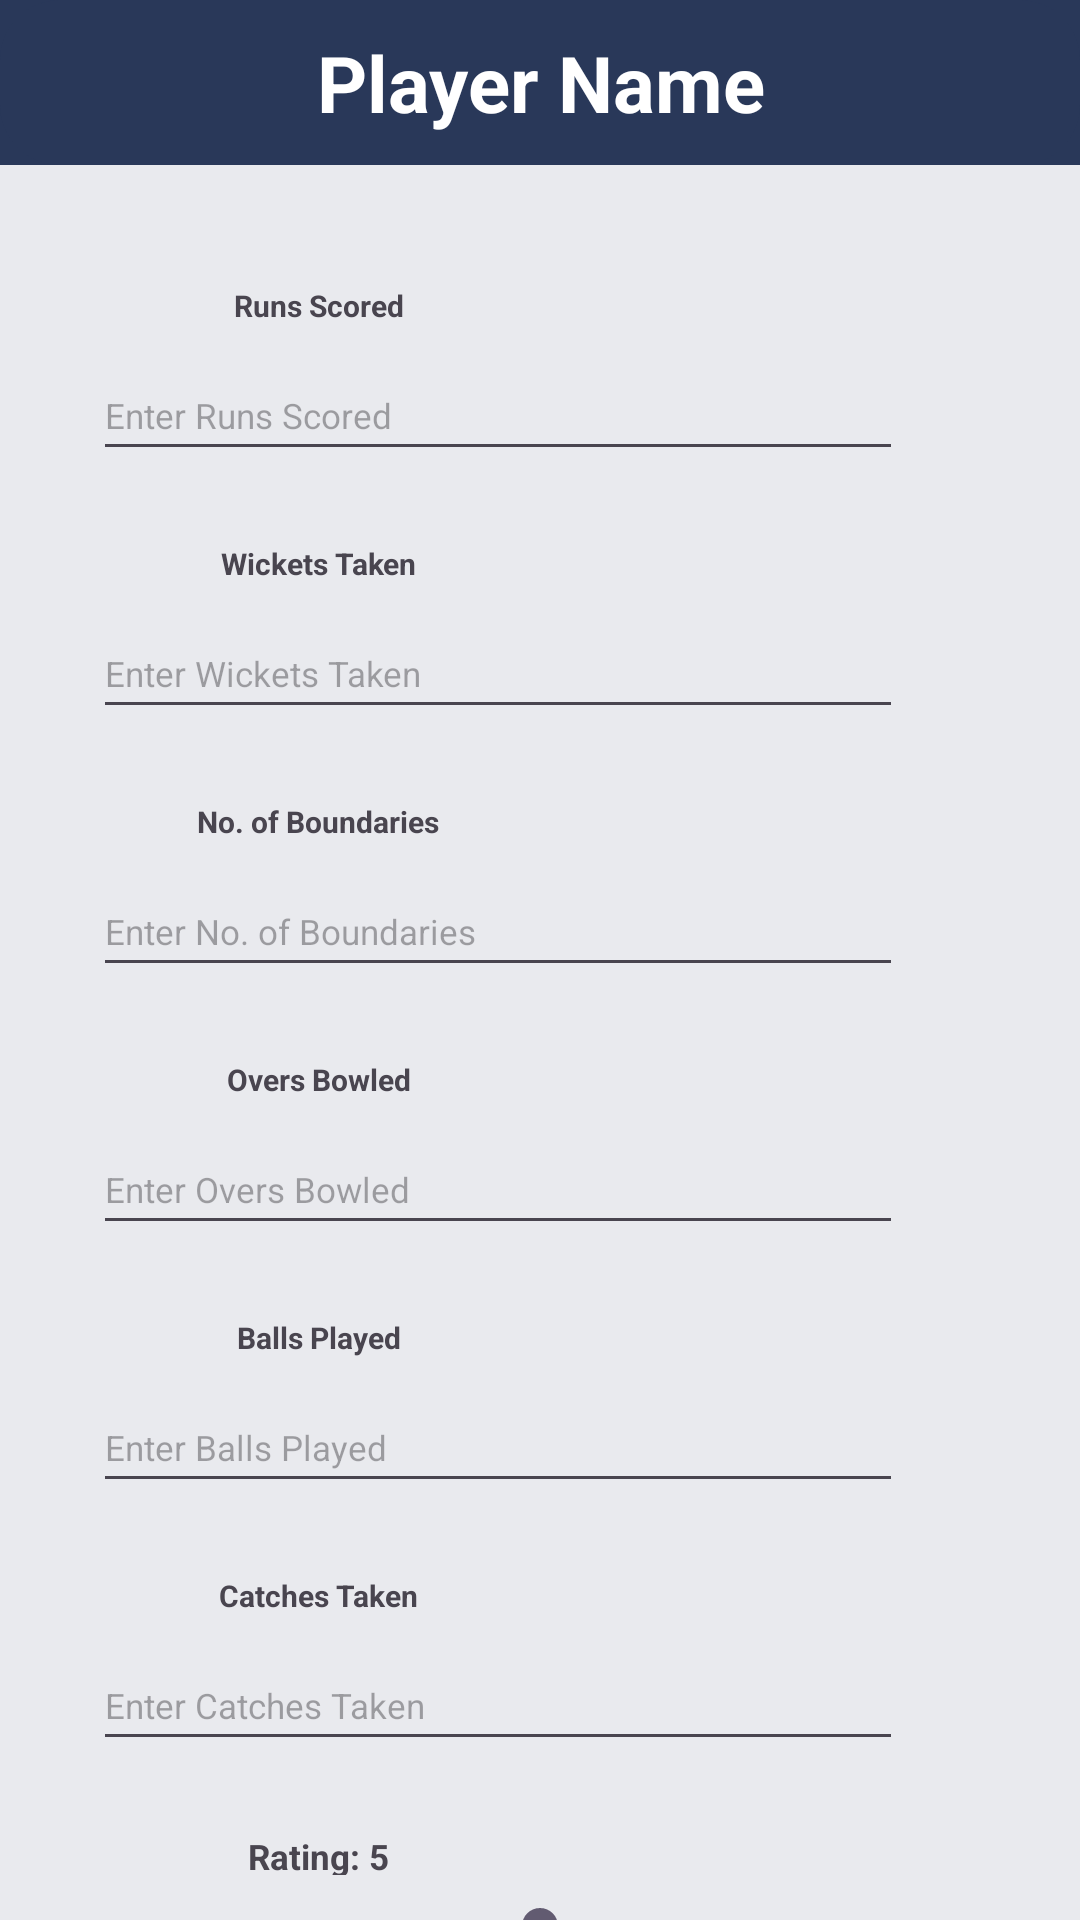

Android layout source for this screen:
<!-- AndroidManifest.xml: application theme Theme.AEP -->
<!-- res/layout/activity_player_statistics.xml -->
<?xml version="1.0" encoding="utf-8"?>
<RelativeLayout xmlns:android="http://schemas.android.com/apk/res/android"
    xmlns:app="http://schemas.android.com/apk/res-auto"
    xmlns:tools="http://schemas.android.com/tools"
    android:layout_width="match_parent"
    android:layout_height="match_parent"
    tools:context=".RegisterActivity"
    android:orientation="vertical"
    android:background="#293859">

    <LinearLayout android:id="@+id/playername"
        android:layout_width="match_parent"
        android:layout_height="wrap_content"
        android:layout_alignParentTop="true"
        android:gravity="center"
        android:padding="10dp"
        android:background="@drawable/circularbordersolidblue"
        xmlns:android="http://schemas.android.com/apk/res/android">

        <TextView
            android:id="@+id/textViewPlayerName"
            android:layout_width="wrap_content"
            android:layout_height="wrap_content"
            android:text="Player Name"
            android:layout_gravity="center"
            android:textAlignment="center"
            android:textColor="@color/white"
            android:textSize="26sp"
            android:textStyle="bold"/>
    </LinearLayout>

    <LinearLayout
        android:id="@+id/playerruns"
        android:layout_width="550dp"
        android:layout_height="2000dp"
        android:layout_centerInParent="true"
        android:layout_below="@+id/playername"
        android:layout_gravity="center"
        android:background="@color/grey"
        android:orientation="vertical"
        tools:layout_editor_absoluteX="70dp"
        tools:layout_editor_absoluteY="165dp">

        <LinearLayout
            android:layout_width="330dp"
            android:layout_height="650dp"
            android:layout_below="@+id/editTextCatchesTaken"
            android:layout_centerInParent="true"
            android:layout_gravity="center"
            android:background="@drawable/circularbordersolid"
            android:orientation="vertical"
            tools:layout_editor_absoluteX="70dp"
            tools:layout_editor_absoluteY="165dp"
            android:layout_marginTop="16dp">


            <TextView
                android:id="@+id/textViewRunsScored"
                android:layout_width="150dp"
                android:layout_height="30dp"
                android:layout_below="@+id/playername"
                android:layout_marginStart="16dp"
                android:layout_marginTop="16dp"
                android:background="@drawable/circular_grey_bordersolid"
                android:gravity="center"
                android:paddingVertical="8dp"
                android:text="Runs Scored"
                android:textSize="30px"
                android:textStyle="bold"/>

            <EditText
                android:id="@+id/editTextRunsScored"
                android:layout_width="270dp"
                android:layout_height="40dp"
                android:layout_below="@id/textViewRunsScored"
                android:layout_marginStart="16dp"
                android:ems="0"
                android:hint="Enter Runs Scored"
                android:inputType="number"
                android:textSize="35px" />

            <TextView
                android:id="@+id/textViewWicketsTaken"
                android:layout_width="150dp"
                android:layout_height="30dp"
                android:layout_below="@id/editTextRunsScored"
                android:layout_marginStart="16dp"
                android:layout_marginTop="16dp"
                android:background="@drawable/circular_grey_bordersolid"
                android:gravity="center"
                android:paddingVertical="8dp"
                android:text="Wickets Taken"
                android:textSize="30px"
                android:textStyle="bold"/>

            <EditText
                android:id="@+id/editTextWicketsTaken"
                android:layout_width="270dp"
                android:layout_height="40dp"
                android:layout_below="@id/textViewWicketsTaken"
                android:layout_marginStart="16dp"
                android:ems="10"
                android:hint="Enter Wickets Taken"
                android:inputType="number"
                android:minHeight="48dp"
                android:textSize="35px"/>

            <TextView
                android:id="@+id/textViewBoundaries"
                android:layout_width="150dp"
                android:layout_height="30dp"
                android:layout_below="@id/editTextWicketsTaken"
                android:layout_marginStart="16dp"
                android:layout_marginTop="16dp"
                android:background="@drawable/circular_grey_bordersolid"
                android:gravity="center"
                android:paddingVertical="8dp"
                android:text="No. of Boundaries"
                android:textSize="30px"
                android:textStyle="bold"/>

            <EditText
                android:id="@+id/editTextBoundaries"
                android:layout_width="270dp"
                android:layout_height="40dp"
                android:layout_marginStart="16dp"
                android:layout_below="@id/textViewBoundaries"
                android:ems="10"
                android:hint="Enter No. of Boundaries"
                android:inputType="number"
                android:textSize="35px"/>

            <TextView
                android:id="@+id/textViewOversBowled"
                android:layout_width="150dp"
                android:layout_height="30dp"
                android:layout_below="@id/editTextBoundaries"
                android:layout_marginStart="16dp"
                android:layout_marginTop="16dp"
                android:background="@drawable/circular_grey_bordersolid"
                android:gravity="center"
                android:paddingVertical="8dp"
                android:text="Overs Bowled"
                android:textSize="30px"
                android:textStyle="bold"/>


            <EditText
                android:id="@+id/editTextOversBowled"
                android:layout_width="270dp"
                android:layout_height="40dp"
                android:layout_marginStart="16dp"
                android:layout_below="@id/textViewOversBowled"
                android:hint="Enter Overs Bowled"
                android:inputType="numberDecimal"
                android:textSize="35px"/>

            <TextView
                android:id="@+id/textViewBallsPlayed"
                android:layout_width="150dp"
                android:layout_height="30dp"
                android:layout_below="@id/editTextOversBowled"
                android:layout_marginStart="16dp"
                android:layout_marginTop="16dp"
                android:background="@drawable/circular_grey_bordersolid"
                android:gravity="center"
                android:paddingVertical="8dp"
                android:text="Balls Played"
                android:textSize="30px"
                android:textStyle="bold"/>

            <EditText
                android:id="@+id/editTextBallsPlayed"
                android:layout_width="270dp"
                android:layout_height="40dp"
                android:layout_marginStart="16dp"
                android:layout_below="@id/textViewBallsPlayed"
                android:hint="Enter Balls Played"
                android:inputType="number"
                android:textSize="35px"/>

            <TextView
                android:id="@+id/textViewCatchesTaken"
                android:layout_width="150dp"
                android:layout_height="30dp"
                android:layout_below="@id/editTextBallsPlayed"
                android:layout_marginStart="16dp"
                android:layout_marginTop="16dp"
                android:background="@drawable/circular_grey_bordersolid"
                android:gravity="center"
                android:paddingVertical="8dp"
                android:text="Catches Taken"
                android:textSize="30px"
                android:textStyle="bold"/>


            <EditText
                android:id="@+id/editTextCatchesTaken"
                android:layout_width="270dp"
                android:layout_height="40dp"
                android:layout_marginStart="16dp"
                android:layout_below="@id/textViewCatchesTaken"
                android:hint="Enter Catches Taken"
                android:inputType="number"
                android:textSize="35px"/>

            <TextView
                android:id="@+id/textViewRating"
                android:layout_width="150dp"
                android:layout_height="30dp"
                android:layout_below="@id/editTextBallsPlayed"
                android:layout_marginStart="16dp"
                android:layout_marginTop="16dp"
                android:background="@drawable/circular_grey_bordersolid"
                android:gravity="center"
                android:paddingVertical="8dp"
                android:text="Rating: 5"
                android:textSize="35px"
                android:textStyle="bold"/>

            <SeekBar
                android:id="@+id/seekBarRating"
                android:layout_width="match_parent"
                android:layout_height="wrap_content"
                android:layout_below="@id/textViewRating"
                android:max="10"
                android:progress="5" />

            
            <Button
                android:id="@+id/buttonSave"
                android:layout_width="wrap_content"
                android:layout_height="wrap_content"
                android:layout_below="@id/seekBarRating"
                android:layout_marginTop="12dp"
                android:text="Save"
                android:layout_gravity="center"
                />

        </LinearLayout>>
    </LinearLayout>

</RelativeLayout>
<!-- resources referenced by this layout -->
<resources>
  <color name="grey">#E9EAEE</color>
  <color name="white">#FFFFFF</color>
  <!-- drawable circularbordersolidblue (drawable) -->
  <?xml version="1.0" encoding="utf-8"?>
  <selector xmlns:android="http://schemas.android.com/apk/res/android">
      <item>
          <shape android:shape="rectangle">
              <solid android:color="#293859" />
              <corners android:radius="20dp" />
          </shape>
      </item>
  </selector>
  <style name="Theme.AEP" parent="Base.Theme.AEP" />
  <style name="Base.Theme.AEP" parent="Theme.Material3.DayNight.NoActionBar">
          
          
      </style>
</resources>
